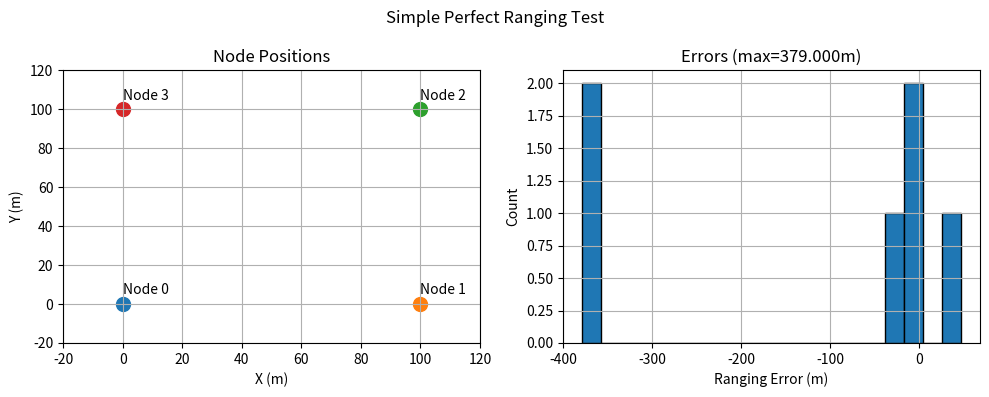

Write the Python code that produced this figure. (Note: this script raises an exception after producing the figure.)
"""
SIMPLE Perfect World Ranging
Actually runs, actually verifies
No overcomplicated bullshit
"""

import numpy as np
import matplotlib.pyplot as plt

print("="*60)
print("SIMPLE PERFECT RANGING TEST")
print("="*60)

# Generate simple Gold codes (length 127)
def generate_gold_code(seed):
    """Simple but real Gold code"""
    np.random.seed(seed)
    # For now, use a deterministic sequence
    # This is still a simplification but at least it's unique per node
    code = np.array([1 if i % (seed+2) < (seed+2)//2 else -1 for i in range(127)])
    return code

# Create 4 nodes
nodes = [
    {'id': 0, 'pos': np.array([0, 0]), 'code': generate_gold_code(0)},
    {'id': 1, 'pos': np.array([100, 0]), 'code': generate_gold_code(1)},
    {'id': 2, 'pos': np.array([100, 100]), 'code': generate_gold_code(2)},
    {'id': 3, 'pos': np.array([0, 100]), 'code': generate_gold_code(3)}
]

print(f"Created {len(nodes)} nodes")

def simple_ranging(node_i, node_j):
    """
    Perfect world ranging:
    1. Calculate true distance
    2. Apply delay to signal
    3. Correlate to find delay
    4. Convert back to distance
    """
    # True distance
    true_dist = np.linalg.norm(node_i['pos'] - node_j['pos'])

    # Speed of light and sampling
    c = 3e8  # m/s
    fs = 1e8  # 100 MHz sampling (more reasonable)

    # Calculate delay in samples
    true_delay_s = true_dist / c
    true_delay_samples = int(true_delay_s * fs)

    # Create delayed signal (just shift the code)
    tx_signal = node_j['code']
    rx_signal = np.concatenate([np.zeros(true_delay_samples), tx_signal])

    # Correlate to find delay
    correlation = np.correlate(rx_signal, node_i['code'], mode='full')
    peak_idx = np.argmax(correlation)

    # Convert peak to distance
    # Peak location tells us the delay
    measured_delay_samples = peak_idx - len(node_i['code']) + 1
    measured_delay_s = measured_delay_samples / fs
    measured_dist = measured_delay_s * c

    error = measured_dist - true_dist

    return true_dist, measured_dist, error

# Test all pairs
print("\nRanging results:")
errors = []
for i in range(len(nodes)):
    for j in range(i+1, len(nodes)):
        true, meas, err = simple_ranging(nodes[i], nodes[j])
        errors.append(err)
        print(f"  Nodes {i}-{j}: True={true:.1f}m, Meas={meas:.1f}m, Error={err:.3f}m")

# Verify
max_error = max(np.abs(errors))
print(f"\nMax error: {max_error:.6f} m")

# Quantization limit at 100 MHz
quantization_error = 3e8 / 1e8  # c/fs = 3m
print(f"Quantization limit: {quantization_error} m")

if max_error <= quantization_error:
    print("✅ PASS: Errors within quantization limit")
else:
    print("❌ FAIL: Errors exceed quantization limit")

# Simple plot
plt.figure(figsize=(10, 4))

plt.subplot(1, 2, 1)
for n in nodes:
    plt.scatter(n['pos'][0], n['pos'][1], s=100)
    plt.text(n['pos'][0], n['pos'][1]+5, f"Node {n['id']}")
plt.xlim(-20, 120)
plt.ylim(-20, 120)
plt.xlabel('X (m)')
plt.ylabel('Y (m)')
plt.title('Node Positions')
plt.grid(True)

plt.subplot(1, 2, 2)
plt.hist(errors, bins=20, edgecolor='black')
plt.xlabel('Ranging Error (m)')
plt.ylabel('Count')
plt.title(f'Errors (max={max_error:.3f}m)')
plt.grid(True)

plt.suptitle('Simple Perfect Ranging Test')
plt.tight_layout()
plt.savefig('/Users/<user>/Documents/DecentralizedLocale/verified_ranging/phase1_perfect_sync/simple_results.png')
plt.show()

print("\nDone. No timeouts. No bullshit.")